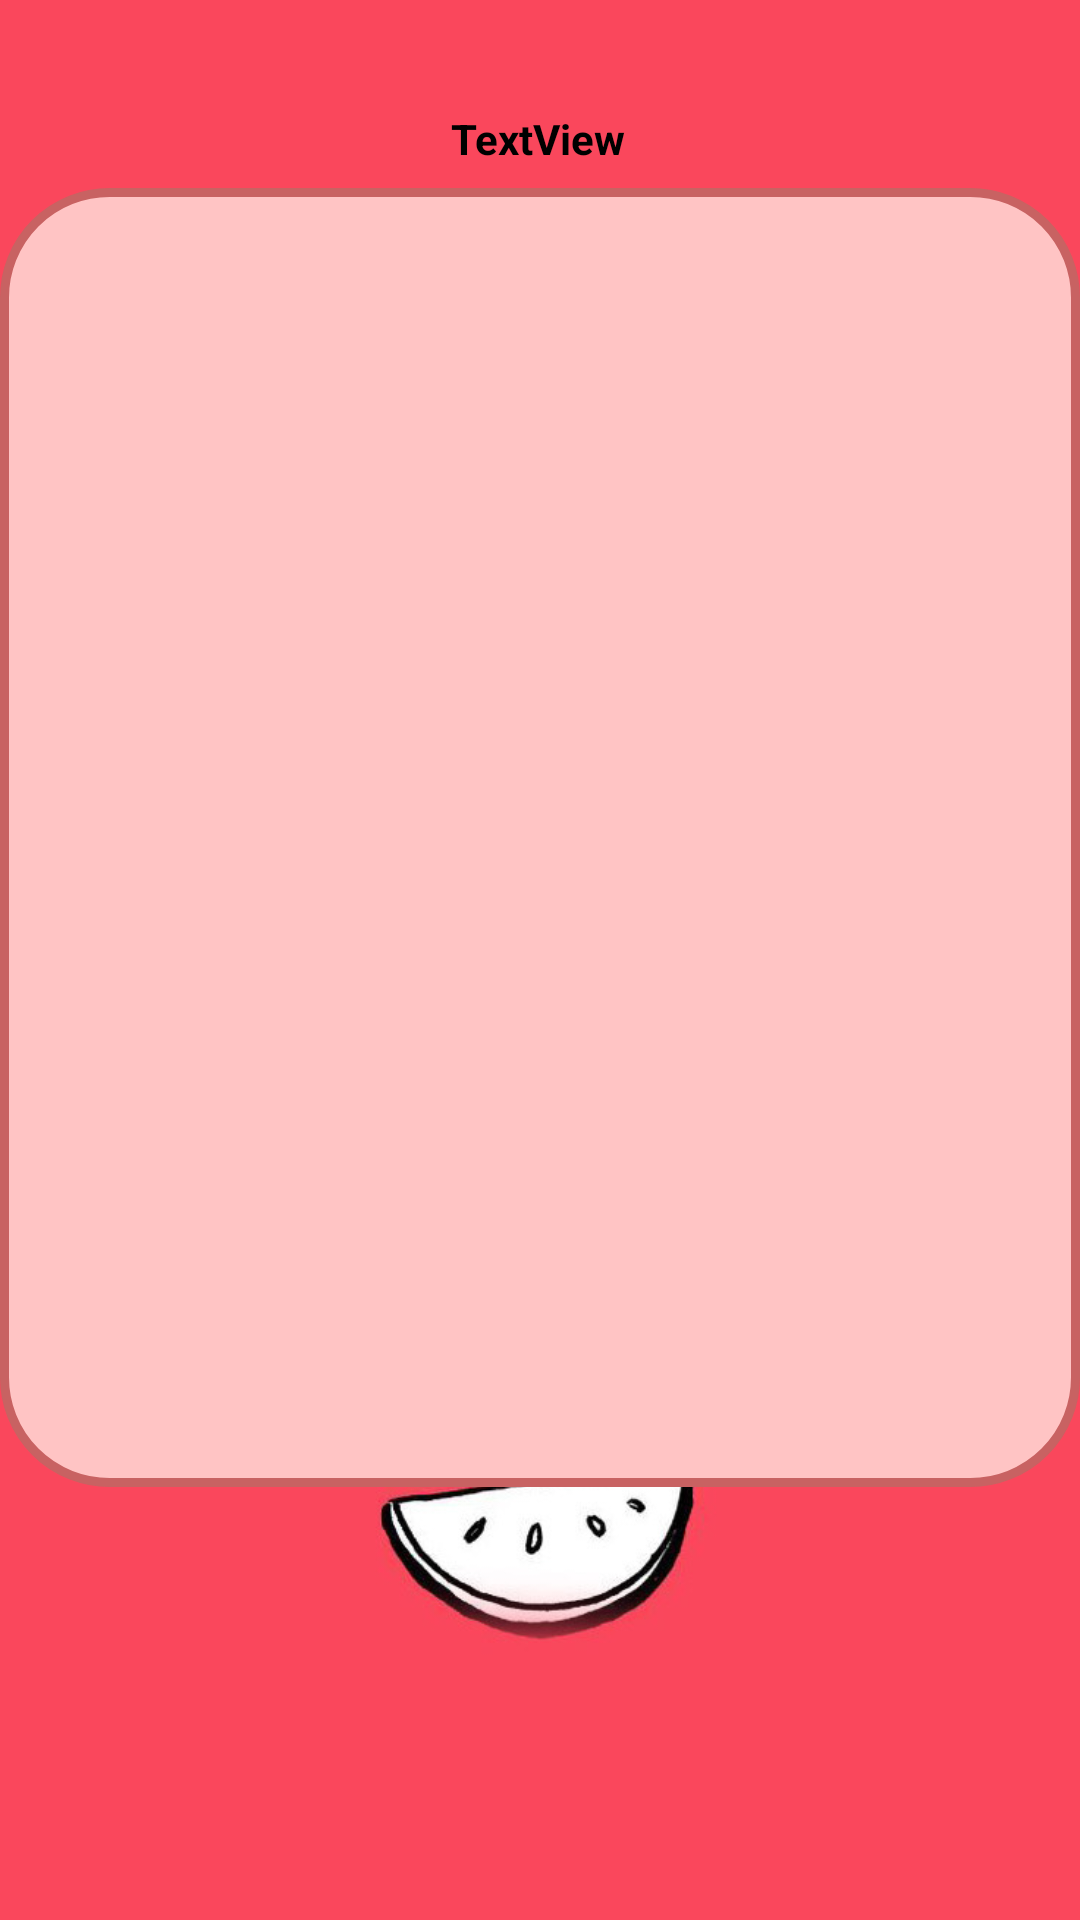

Layout XML and referenced resources for this Android screen:
<!-- AndroidManifest.xml: application theme Theme.PhrasesAppForFinalExam -->
<!-- res/layout/activity_page.xml -->
<?xml version="1.0" encoding="utf-8"?>
<androidx.constraintlayout.widget.ConstraintLayout xmlns:android="http://schemas.android.com/apk/res/android"
    xmlns:app="http://schemas.android.com/apk/res-auto"
    xmlns:tools="http://schemas.android.com/tools"
    android:layout_width="match_parent"
    android:layout_height="match_parent"
    android:background="@drawable/mellon5"
    tools:context=".ActivityPage">

    <ListView
        android:id="@+id/myListView"
        android:layout_width="match_parent"
        android:layout_height="433dp"
        android:layout_marginTop="108dp"
        android:layout_marginBottom="190dp"
        android:background="@drawable/listview_shape"
        app:layout_constraintBottom_toBottomOf="parent"
        app:layout_constraintEnd_toEndOf="parent"
        app:layout_constraintStart_toStartOf="parent"
        app:layout_constraintTop_toTopOf="parent" />

    <TextView
        android:id="@+id/satauri"
        android:layout_width="wrap_content"
        android:layout_height="wrap_content"
        android:text="TextView"
        android:textColor="@color/black"
        android:textStyle="bold"
        android:textSize="14sp"
        app:layout_constraintBottom_toTopOf="@+id/myListView"
        app:layout_constraintEnd_toEndOf="parent"
        app:layout_constraintHorizontal_bias="0.498"
        app:layout_constraintStart_toStartOf="parent"
        app:layout_constraintTop_toTopOf="parent"
        app:layout_constraintVertical_bias="0.842" />
</androidx.constraintlayout.widget.ConstraintLayout>
<!-- resources referenced by this layout -->
<resources>
  <!-- drawable listview_shape (drawable) -->
  <?xml version="1.0" encoding="utf-8"?>
  <shape android:shape="rectangle" xmlns:android="http://schemas.android.com/apk/res/android">
  
      <solid android:color="#FFC4C4"/>
      <corners android:radius="35dp"/>
      <stroke android:color="#FFC86262"/>
      <stroke android:width="3dp"/>
  </shape>
  <!-- drawable mellon5: jpg bitmap (drawable, 24839 bytes) -->
  <style name="Theme.PhrasesAppForFinalExam" parent="Theme.MaterialComponents.DayNight.DarkActionBar">
          
          <item name="colorPrimary">@color/purple_500</item>
          <item name="colorPrimaryVariant">@color/purple_700</item>
          <item name="colorOnPrimary">@color/white</item>
          
          <item name="colorSecondary">@color/teal_200</item>
          <item name="colorSecondaryVariant">@color/teal_700</item>
          <item name="colorOnSecondary">@color/black</item>
          
          <item name="android:statusBarColor" tools:targetApi="l">?attr/colorPrimaryVariant</item>
          
      </style>
  <!-- not gathered from this repository: default colours our renderer supplied (Android Studio template values) -->
  <color name="purple_500">#FF6200EE</color>
  <color name="purple_700">#FF3700B3</color>
  <color name="teal_200">#FF03DAC5</color>
  <color name="teal_700">#FF018786</color>
  <color name="black">#FF000000</color>
  <color name="white">#FFFFFFFF</color>
</resources>
